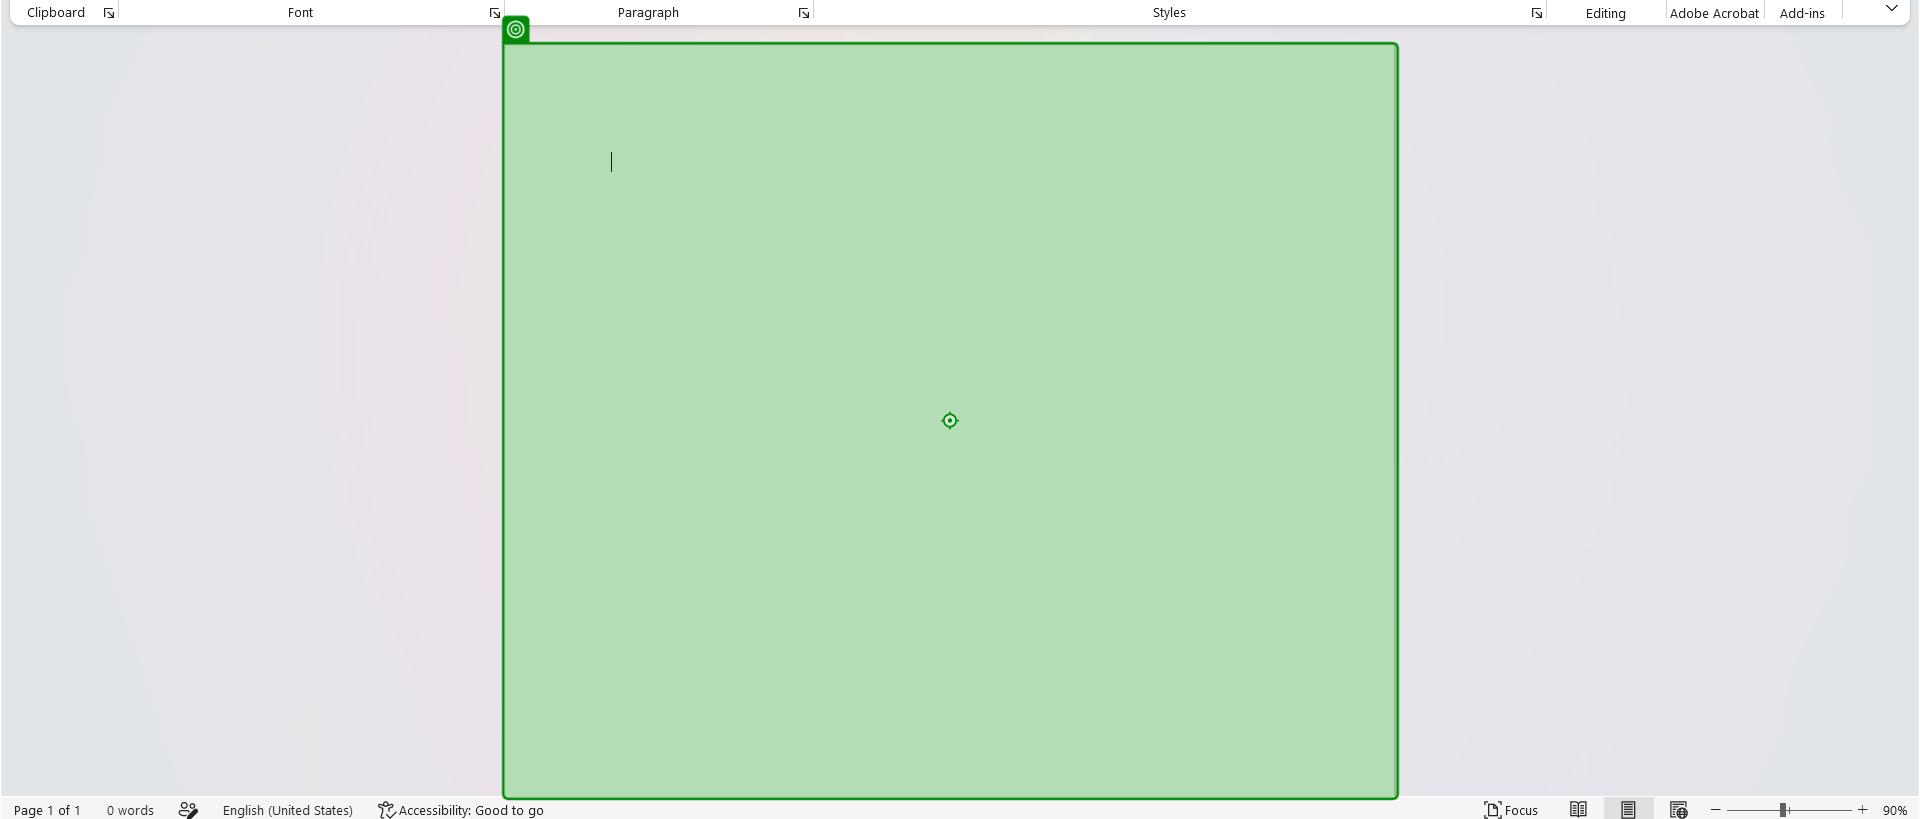
Workflow: Main

Step 1: type "UiPath Automation is powerful
This is keyboard shortcut demo" into the page 'Page 1' in window 'Document1 - Word' (winword.exe)
